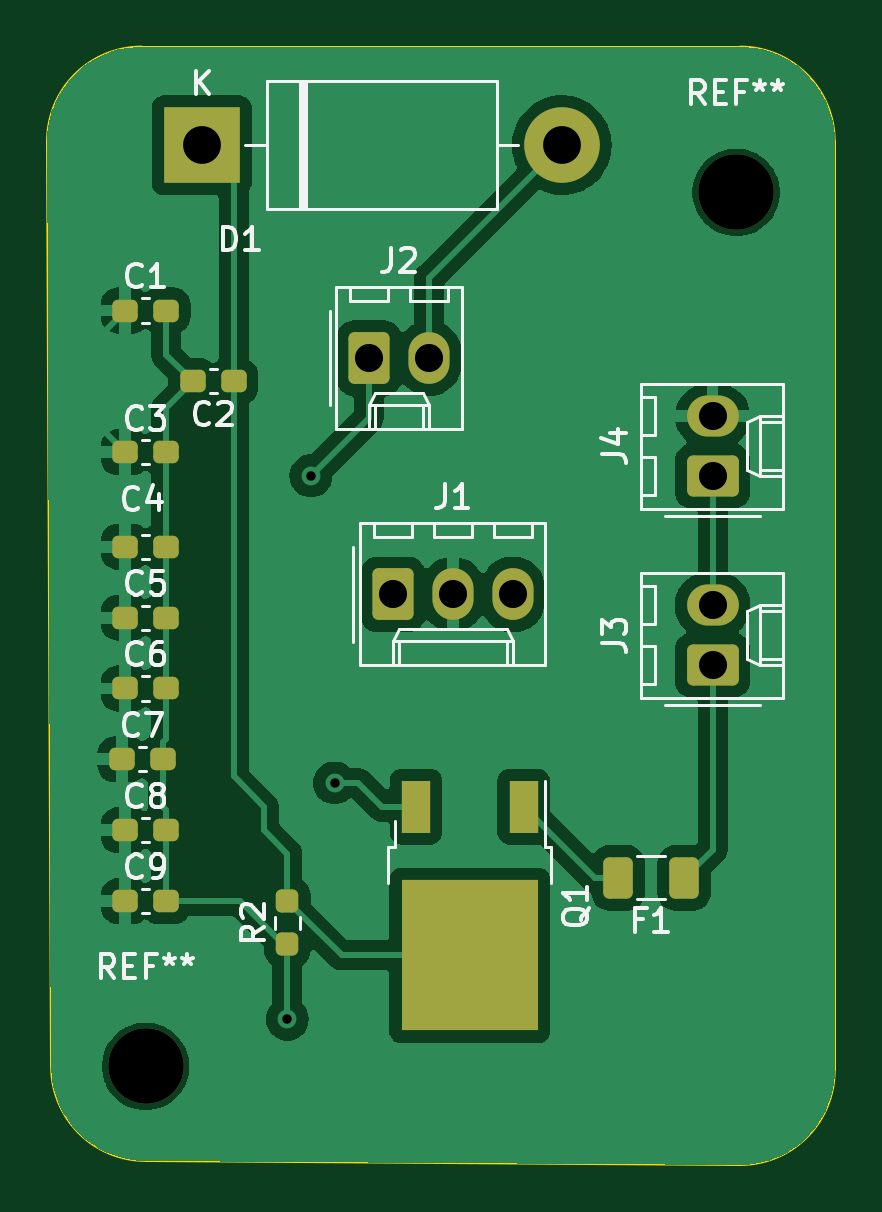
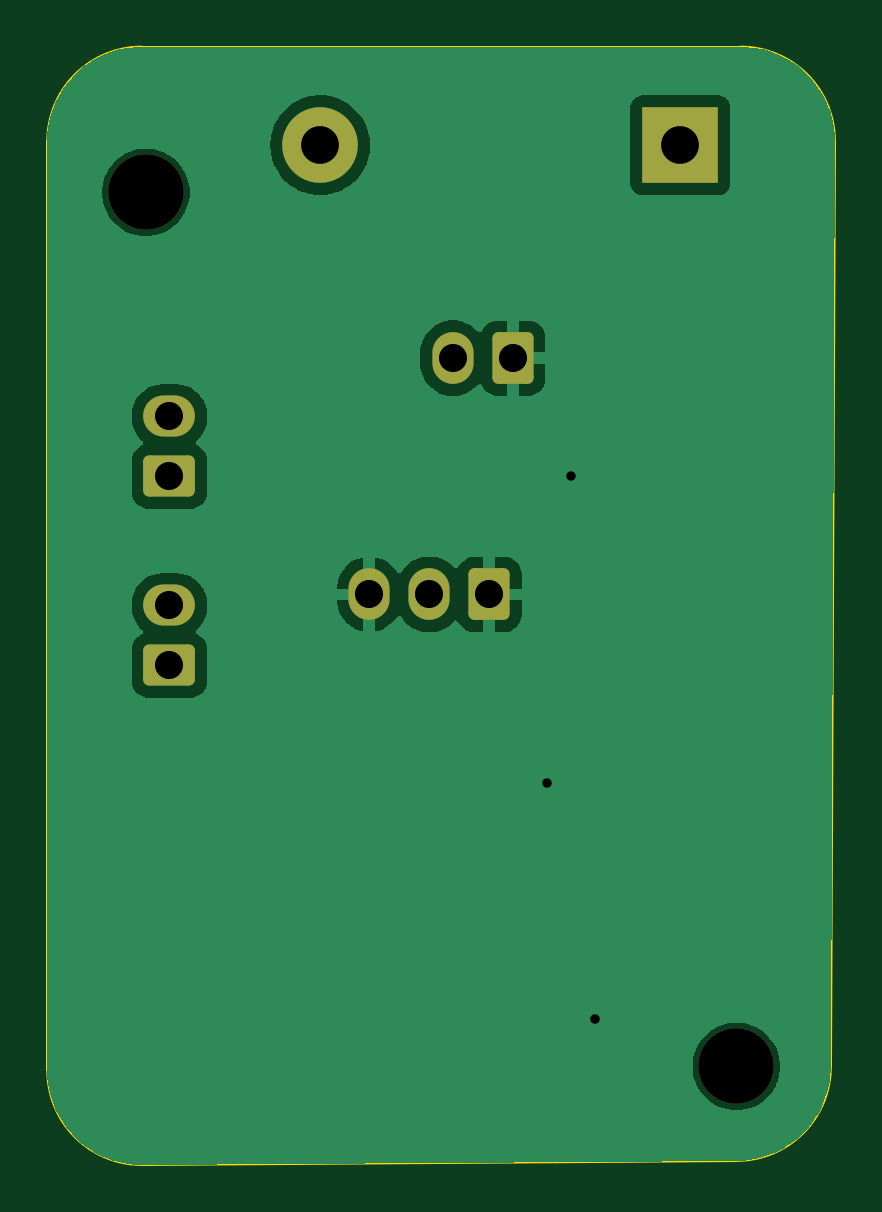
Circuit board: 11 layer files. Board 33.3 x 47.3 mm.
- bottom_copper: Horns_pro-B_Cu.gbr (24309 bytes)
- bottom_mask: Horns_pro-B_Mask.gbr (1871 bytes)
- paste: Horns_pro-B_Paste.gbr (451 bytes)
- bottom_silk: Horns_pro-B_Silkscreen.gbr (452 bytes)
- outline: Horns_pro-Edge_Cuts.gbr (987 bytes)
- top_copper: Horns_pro-F_Cu.gbr (55805 bytes)
- top_mask: Horns_pro-F_Mask.gbr (3101 bytes)
- paste: Horns_pro-F_Paste.gbr (2286 bytes)
- top_silk: Horns_pro-F_Silkscreen.gbr (27680 bytes)
- drill: Horns_pro-NPTH.drl (362 bytes)
- drill: Horns_pro-PTH.drl (662 bytes)

=== bottom_copper: Horns_pro-B_Cu.gbr (24309 bytes, source omitted) ===
=== bottom_mask: Horns_pro-B_Mask.gbr (1871 bytes, source withheld) ===
=== paste: Horns_pro-B_Paste.gbr ===
%TF.GenerationSoftware,KiCad,Pcbnew,8.0.9*%
%TF.CreationDate,2025-09-30T21:00:13-05:00*%
%TF.ProjectId,Horns_pro,486f726e-735f-4707-926f-2e6b69636164,1.0*%
%TF.SameCoordinates,Original*%
%TF.FileFunction,Paste,Bot*%
%TF.FilePolarity,Positive*%
%FSLAX46Y46*%
G04 Gerber Fmt 4.6, Leading zero omitted, Abs format (unit mm)*
G04 Created by KiCad (PCBNEW 8.0.9) date 2025-09-30 21:00:13*
%MOMM*%
%LPD*%
G01*
G04 APERTURE LIST*
G04 APERTURE END LIST*
M02*

=== bottom_silk: Horns_pro-B_Silkscreen.gbr ===
%TF.GenerationSoftware,KiCad,Pcbnew,8.0.9*%
%TF.CreationDate,2025-09-30T21:00:13-05:00*%
%TF.ProjectId,Horns_pro,486f726e-735f-4707-926f-2e6b69636164,1.0*%
%TF.SameCoordinates,Original*%
%TF.FileFunction,Legend,Bot*%
%TF.FilePolarity,Positive*%
%FSLAX46Y46*%
G04 Gerber Fmt 4.6, Leading zero omitted, Abs format (unit mm)*
G04 Created by KiCad (PCBNEW 8.0.9) date 2025-09-30 21:00:13*
%MOMM*%
%LPD*%
G01*
G04 APERTURE LIST*
G04 APERTURE END LIST*
M02*

=== outline: Horns_pro-Edge_Cuts.gbr ===
%TF.GenerationSoftware,KiCad,Pcbnew,8.0.9*%
%TF.CreationDate,2025-09-30T21:00:13-05:00*%
%TF.ProjectId,Horns_pro,486f726e-735f-4707-926f-2e6b69636164,1.0*%
%TF.SameCoordinates,Original*%
%TF.FileFunction,Profile,NP*%
%FSLAX46Y46*%
G04 Gerber Fmt 4.6, Leading zero omitted, Abs format (unit mm)*
G04 Created by KiCad (PCBNEW 8.0.9) date 2025-09-30 21:00:13*
%MOMM*%
%LPD*%
G01*
G04 APERTURE LIST*
%TA.AperFunction,Profile*%
%ADD10C,0.100000*%
%TD*%
G04 APERTURE END LIST*
D10*
X116171573Y-57828427D02*
X90828427Y-57828427D01*
X120171573Y-101171573D02*
G75*
G02*
X116171573Y-105171573I-3999973J-27D01*
G01*
X87000000Y-101000000D02*
X86828427Y-61828427D01*
X120171573Y-61828427D02*
X120171573Y-101171573D01*
X116171573Y-105171573D02*
X91000000Y-105000000D01*
X91000000Y-105000000D02*
G75*
G02*
X87000000Y-101000000I0J4000000D01*
G01*
X116171573Y-57828427D02*
G75*
G02*
X120171573Y-61828427I27J-3999973D01*
G01*
X86828427Y-61828427D02*
G75*
G02*
X90828427Y-57828427I3999973J27D01*
G01*
M02*

=== top_copper: Horns_pro-F_Cu.gbr (55805 bytes, source omitted) ===
=== top_mask: Horns_pro-F_Mask.gbr (3101 bytes, source withheld) ===
=== paste: Horns_pro-F_Paste.gbr (2286 bytes, source withheld) ===
=== top_silk: Horns_pro-F_Silkscreen.gbr (27680 bytes, source omitted) ===
=== drill: Horns_pro-NPTH.drl ===
M48
; DRILL file {KiCad 8.0.9} date 2025-09-30T21:00:32-0500
; FORMAT={-:-/ absolute / inch / decimal}
; #@! TF.CreationDate,2025-09-30T21:00:32-05:00
; #@! TF.GenerationSoftware,Kicad,Pcbnew,8.0.9
; #@! TF.FileFunction,NonPlated,1,2,NPTH
FMAT,2
INCH
; #@! TA.AperFunction,NonPlated,NPTH,ComponentDrill
T1C0.1260
%
G90
G05
T1
X3.5827Y-3.9764
X4.5669Y-2.5197
M30

=== drill: Horns_pro-PTH.drl ===
M48
; DRILL file {KiCad 8.0.9} date 2025-09-30T21:00:32-0500
; FORMAT={-:-/ absolute / inch / decimal}
; #@! TF.CreationDate,2025-09-30T21:00:32-05:00
; #@! TF.GenerationSoftware,Kicad,Pcbnew,8.0.9
; #@! TF.FileFunction,Plated,1,2,PTH
FMAT,2
INCH
; #@! TA.AperFunction,Plated,PTH,ViaDrill
T1C0.0157
; #@! TA.AperFunction,Plated,PTH,ComponentDrill
T2C0.0469
; #@! TA.AperFunction,Plated,PTH,ComponentDrill
T3C0.0630
%
G90
G05
T1
X3.8189Y-3.8976
X3.8583Y-2.9921
X3.8976Y-3.5039
T2
X3.9551Y-2.7961
X3.9945Y-3.1898
X4.0551Y-2.7961
X4.0945Y-3.1898
X4.1945Y-3.1898
X4.5276Y-2.8929
X4.5276Y-2.9929
X4.5276Y-3.2079
X4.5276Y-3.3079
T3
X3.6764Y-2.4409
X4.2764Y-2.4409
M30
